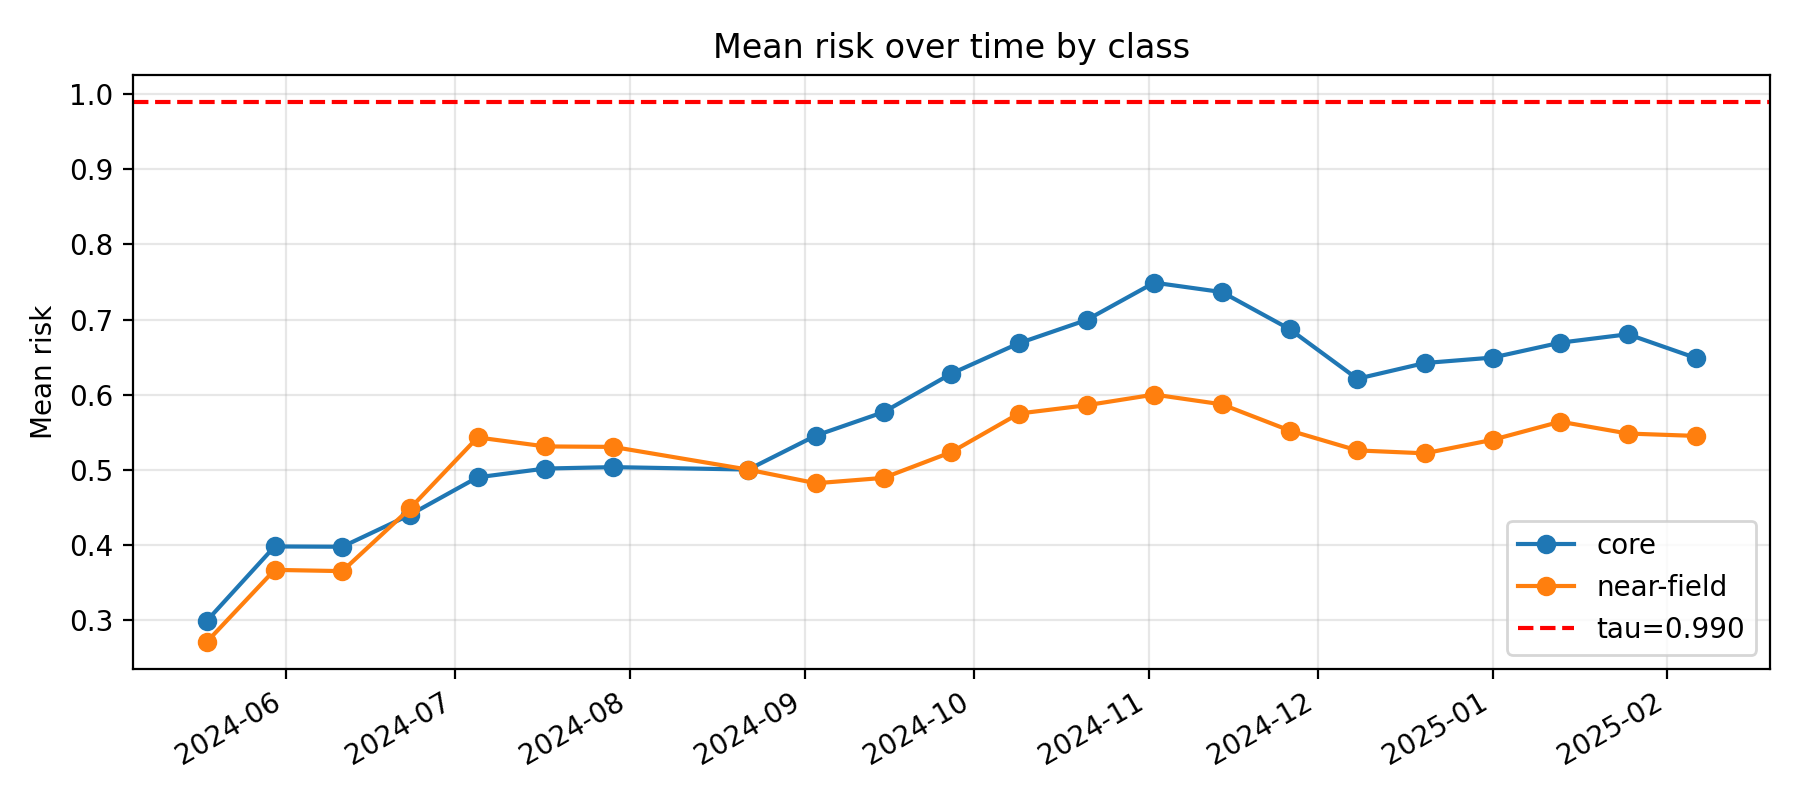

Values plotted in this chart, from the file beside it:
k, epoch_col, epoch_date, core_mean_risk, near_mean_risk, far_mean_risk, gap_core_minus_near, gap_ci_lo, gap_ci_hi, is_near_event_window
11, D20240518, 2024-05-18, 0.2994, 0.2713, 0.1806, 0.02803, -0.003455, 0.05966, 0
12, D20240530, 2024-05-30, 0.3981, 0.3669, 0.3538, 0.03118, -0.01456, 0.07687, 0
13, D20240611, 2024-06-11, 0.3977, 0.3653, 0.2925, 0.03245, -0.00887, 0.07959, 0
14, D20240623, 2024-06-23, 0.4402, 0.4486, 0.362, -0.008437, -0.05843, 0.03765, 0
15, D20240705, 2024-07-05, 0.4901, 0.5432, 0.5332, -0.05307, -0.09442, -0.005314, 0
16, D20240717, 2024-07-17, 0.5018, 0.5312, 0.5448, -0.02944, -0.07416, 0.0136, 0
17, D20240729, 2024-07-29, 0.5037, 0.5306, 0.4821, -0.02692, -0.07257, 0.02382, 0
18, D20240822, 2024-08-22, 0.5004, 0.5003, 0.4898, 0.0001571, -0.04973, 0.04438, 0
19, D20240903, 2024-09-03, 0.5457, 0.4822, 0.551, 0.06348, 0.007985, 0.1059, 0
20, D20240915, 2024-09-15, 0.5769, 0.4893, 0.5448, 0.08756, 0.03887, 0.1319, 0
21, D20240927, 2024-09-27, 0.6281, 0.5236, 0.5539, 0.1045, 0.05457, 0.1531, 0
22, D20241009, 2024-10-09, 0.6686, 0.575, 0.5229, 0.09359, 0.0501, 0.1355, 0
23, D20241021, 2024-10-21, 0.6995, 0.586, 0.5808, 0.1135, 0.07476, 0.1578, 0
24, D20241102, 2024-11-02, 0.7492, 0.6002, 0.56, 0.149, 0.1081, 0.1924, 0
25, D20241114, 2024-11-14, 0.7366, 0.5872, 0.5826, 0.1494, 0.1072, 0.195, 0
26, D20241126, 2024-11-26, 0.6874, 0.5524, 0.5769, 0.135, 0.093, 0.1779, 0
27, D20241208, 2024-12-08, 0.6213, 0.5259, 0.5891, 0.09535, 0.04733, 0.1402, 0
28, D20241220, 2024-12-20, 0.6422, 0.522, 0.5859, 0.1202, 0.07897, 0.1673, 1
29, D20250101, 2025-01-01, 0.6495, 0.54, 0.5937, 0.1095, 0.0647, 0.1502, 1
30, D20250113, 2025-01-13, 0.6693, 0.5642, 0.3572, 0.1051, 0.0543, 0.1506, 1
31, D20250125, 2025-01-25, 0.6805, 0.5484, 0.3058, 0.1322, 0.08779, 0.1784, 1
32, D20250206, 2025-02-06, 0.6491, 0.5452, 0.2008, 0.1038, 0.05543, 0.1512, 1
